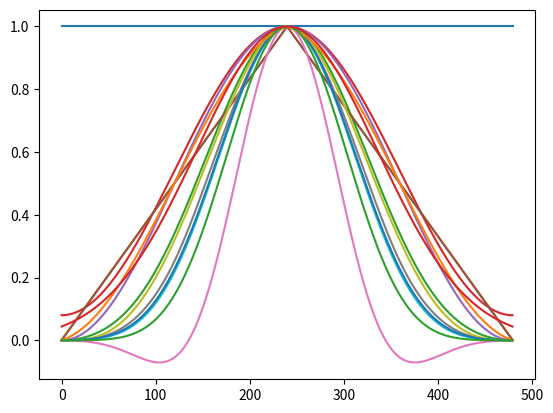

Here is the Python script that generated this plot: (Note: this script raises an exception after producing the figure.)
import scipy.signal


def window(window='boxcar', width=480):
    exceptions = ['kaiser', 'gaussian', 'general_gaussian', 'slepian',
                  'dpss', 'chebwin', 'exponential', 'tukey']
    if window not in exceptions:
        return scipy.signal.get_window(window, width, fftbins=False)
    elif window == 'kaiser':
        return scipy.signal.get_window((window, 15), width, fftbins=False)
    elif window in ['slepian', 'dpss']:
        return scipy.signal.get_window((window, 0.02), width, fftbins=False)
    elif window == 'gaussian':
        return scipy.signal.get_window((window, 0.4 * (width - 1) / 2), width, fftbins=False)
    elif window == 'chebwin':
        return scipy.signal.get_window((window, 100), width, fftbins=False)
    elif window == 'exponential':
        return scipy.signal.get_window((window, int(width/2), 50), width, fftbins=True)
    elif window == 'tukey':
        return scipy.signal.get_window((window, 0.6), width, fftbins=True)



#scipy.signal.kaiser(480, 15)
#y = scipy.signal.slepian(width, 0.02)
#x = scipy.signal.gaussian(width, 0.4 * (width - 1) / 2)

"""boxcar, triang, blackman, hamming, hann, bartlett,
flattop, parzen, bohman, blackmanharris, nuttall, barthann, kaiser (needs beta),
gaussian (needs standard deviation), slepian (needs width),
dpss (needs normalized half-bandwidth), chebwin (needs attenuation), exponential (needs decay scale), tukey (needs taper fraction)"""


from matplotlib import pyplot as plt


plt.plot(window('boxcar'))
plt.show()
plt.plot(window('triang'))
plt.show()
plt.plot(window('blackman'))
plt.show()
plt.plot(window('hamming'))
plt.show()
plt.plot(window('hann'))
plt.show()
plt.plot(window('bartlett'))
plt.show()
plt.plot(window('flattop'))
plt.show()
plt.plot(window('parzen'))
plt.show()
plt.plot(window('bohman'))
plt.show()
plt.plot(window('blackmanharris'))
plt.show()
plt.plot(window('nuttall'))
plt.show()
plt.plot(window('barthann'))
plt.show()
plt.plot(window('kaiser'))
plt.show()
plt.plot(window('gaussian'))
plt.show()
plt.plot(window('slepian'))
plt.show()
plt.plot(window('chebwin'))
plt.show()
plt.plot(window('exponential'))
plt.show()
plt.plot(window('tukey'))
plt.show()